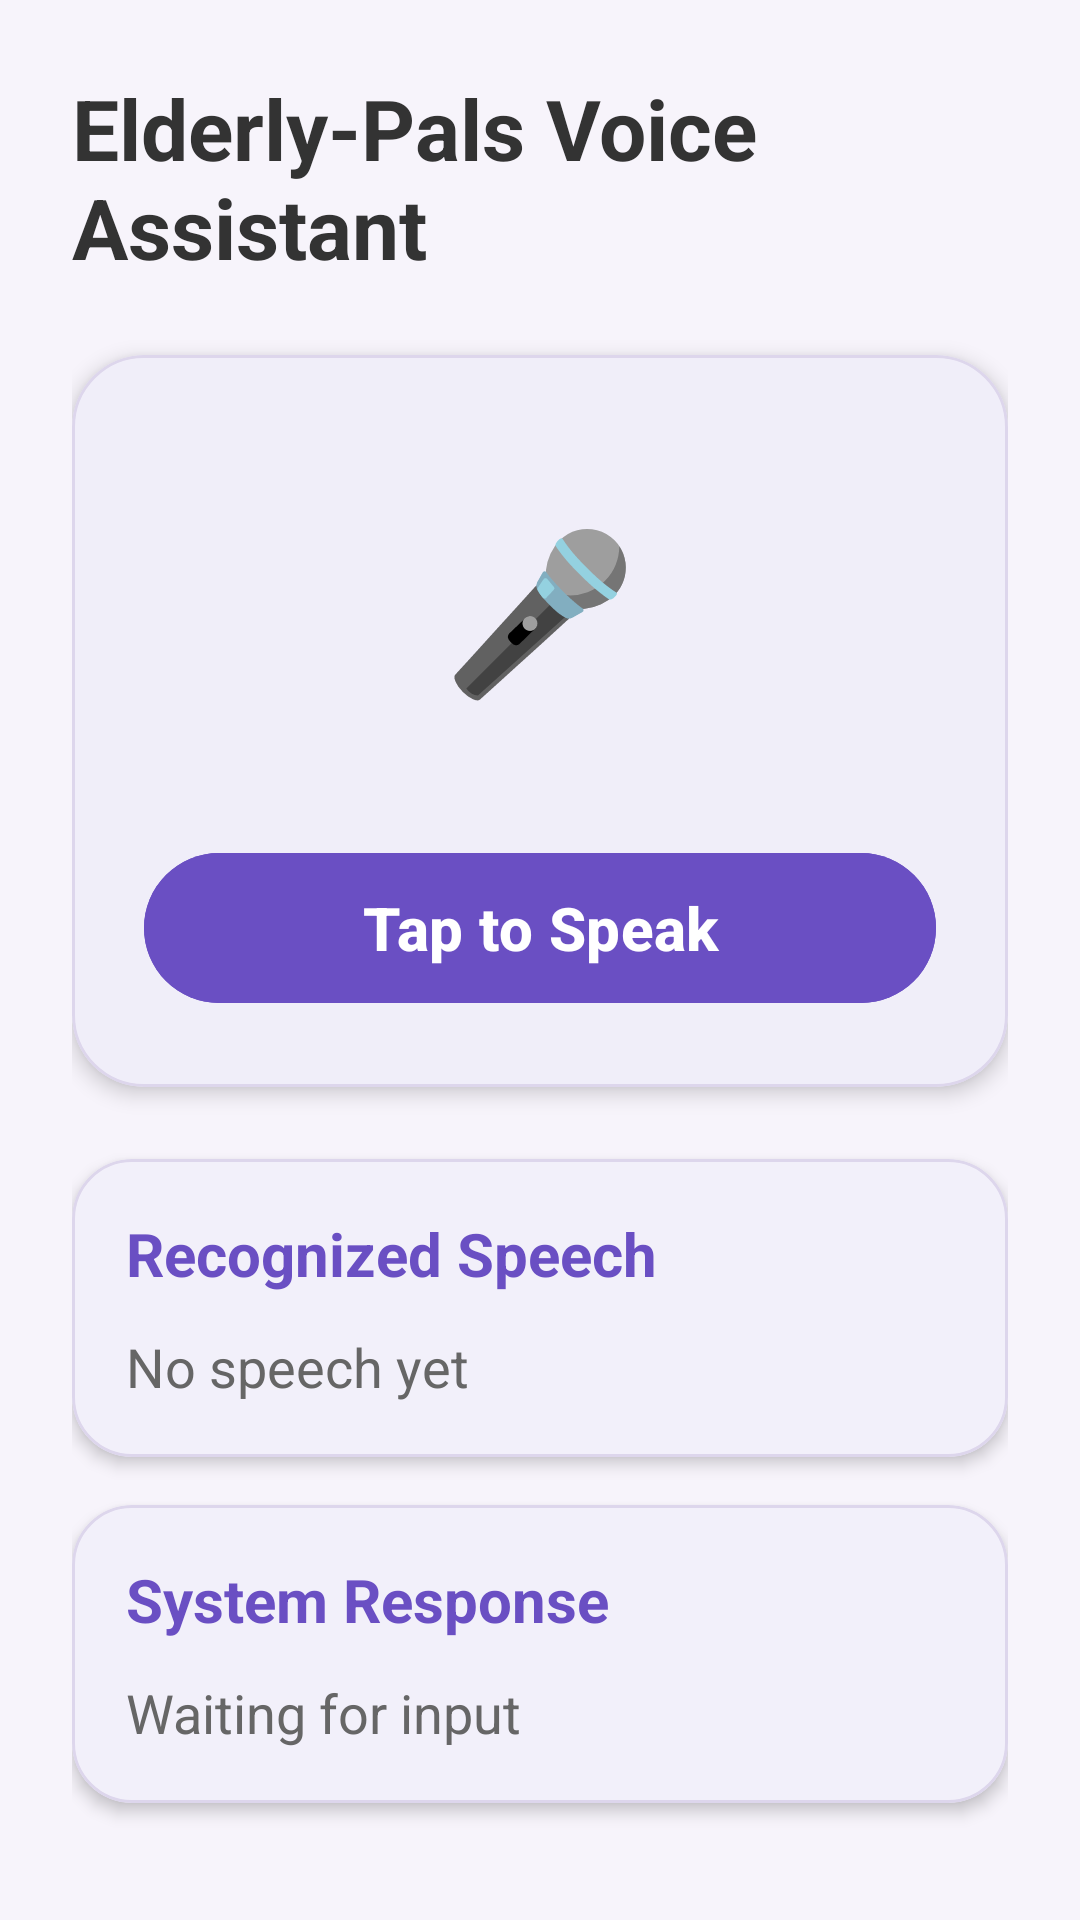

Reconstruct the res/layout file that produces this screen, plus the resources it refers to.
<!-- AndroidManifest.xml: application theme Theme.Group40_ElderlyPals -->
<!-- res/layout/activity_voice_assistant.xml -->
<?xml version="1.0" encoding="utf-8"?>
<androidx.core.widget.NestedScrollView xmlns:android="http://schemas.android.com/apk/res/android"
    xmlns:app="http://schemas.android.com/apk/res-auto"
    android:layout_width="match_parent"
    android:layout_height="match_parent"
    android:background="@color/ep_bg"
    android:fillViewport="true">

    <LinearLayout
        android:layout_width="match_parent"
        android:layout_height="wrap_content"
        android:orientation="vertical"
        android:padding="24dp">

        <TextView
            android:id="@+id/tvTitle"
            android:layout_width="wrap_content"
            android:layout_height="wrap_content"
            android:text="Elderly-Pals Voice Assistant"
            android:textColor="@color/ep_text_primary"
            android:textSize="28sp"
            android:textStyle="bold" />

        <com.google.android.material.card.MaterialCardView
            android:layout_width="match_parent"
            android:layout_height="wrap_content"
            android:layout_marginTop="24dp"
            app:cardBackgroundColor="@color/ep_surface"
            app:cardCornerRadius="24dp"
            app:cardElevation="4dp"
            app:strokeColor="@color/ep_border"
            app:strokeWidth="1dp">

            <LinearLayout
                android:layout_width="match_parent"
                android:layout_height="wrap_content"
                android:gravity="center_horizontal"
                android:orientation="vertical"
                android:padding="24dp">

                <TextView
                    android:layout_width="120dp"
                    android:layout_height="120dp"
                    android:gravity="center"
                    android:text="🎤"
                    android:textSize="52sp"
                    android:backgroundTint="@color/ep_primary" />

                <com.google.android.material.button.MaterialButton
                    android:id="@+id/btnSpeak"
                    android:layout_width="match_parent"
                    android:layout_height="58dp"
                    android:layout_marginTop="18dp"
                    android:backgroundTint="@color/ep_primary"
                    android:text="Tap to Speak"
                    android:textAllCaps="false"
                    android:textColor="@color/white"
                    android:textSize="20sp"
                    android:textStyle="bold"
                    app:cornerRadius="29dp" />
            </LinearLayout>
        </com.google.android.material.card.MaterialCardView>

        <com.google.android.material.card.MaterialCardView
            android:layout_width="match_parent"
            android:layout_height="wrap_content"
            android:layout_marginTop="24dp"
            app:cardBackgroundColor="@color/ep_surface"
            app:cardCornerRadius="20dp"
            app:cardElevation="3dp"
            app:strokeColor="@color/ep_border"
            app:strokeWidth="1dp">

            <LinearLayout
                android:layout_width="match_parent"
                android:layout_height="wrap_content"
                android:orientation="vertical"
                android:padding="18dp">

                <TextView
                    android:layout_width="wrap_content"
                    android:layout_height="wrap_content"
                    android:text="Recognized Speech"
                    android:textColor="@color/ep_primary"
                    android:textSize="20sp"
                    android:textStyle="bold" />

                <TextView
                    android:id="@+id/tvRecognizedText"
                    android:layout_width="match_parent"
                    android:layout_height="wrap_content"
                    android:layout_marginTop="12dp"
                    android:text="No speech yet"
                    android:textColor="@color/ep_text_secondary"
                    android:textSize="18sp" />
            </LinearLayout>
        </com.google.android.material.card.MaterialCardView>

        <com.google.android.material.card.MaterialCardView
            android:layout_width="match_parent"
            android:layout_height="wrap_content"
            android:layout_marginTop="16dp"
            app:cardBackgroundColor="@color/ep_surface"
            app:cardCornerRadius="20dp"
            app:cardElevation="3dp"
            app:strokeColor="@color/ep_border"
            app:strokeWidth="1dp">

            <LinearLayout
                android:layout_width="match_parent"
                android:layout_height="wrap_content"
                android:orientation="vertical"
                android:padding="18dp">

                <TextView
                    android:layout_width="wrap_content"
                    android:layout_height="wrap_content"
                    android:text="System Response"
                    android:textColor="@color/ep_primary"
                    android:textSize="20sp"
                    android:textStyle="bold" />

                <TextView
                    android:id="@+id/tvSystemResponse"
                    android:layout_width="match_parent"
                    android:layout_height="wrap_content"
                    android:layout_marginTop="12dp"
                    android:text="Waiting for input"
                    android:textColor="@color/ep_text_secondary"
                    android:textSize="18sp" />
            </LinearLayout>
        </com.google.android.material.card.MaterialCardView>

    </LinearLayout>
</androidx.core.widget.NestedScrollView>
<!-- resources referenced by this layout -->
<resources>
  <color name="ep_bg">#F7F4FB</color>
  <color name="ep_border">#DDD6EC</color>
  <color name="ep_primary">#6A4FC3</color>
  <color name="ep_surface">#FFFFFFFF</color>
  <color name="ep_text_primary">#333333</color>
  <color name="ep_text_secondary">#666666</color>
  <color name="white">#FFFFFFFF</color>
  <style name="Theme.Group40_ElderlyPals" parent="Base.Theme.Group40_ElderlyPals" />
  <style name="Base.Theme.Group40_ElderlyPals" parent="Theme.Material3.DayNight.NoActionBar">
          <item name="colorPrimary">@color/ep_primary</item>
          <item name="colorOnPrimary">@color/white</item>
          <item name="colorSecondary">@color/ep_primary</item>
          <item name="colorSurface">@color/ep_surface</item>
          <item name="colorOnSurface">@color/ep_text_primary</item>
          <item name="android:statusBarColor">@color/ep_primary</item>
          <item name="android:navigationBarColor">@color/ep_bg</item>
          <item name="android:windowBackground">@color/ep_bg</item>
      </style>
</resources>
